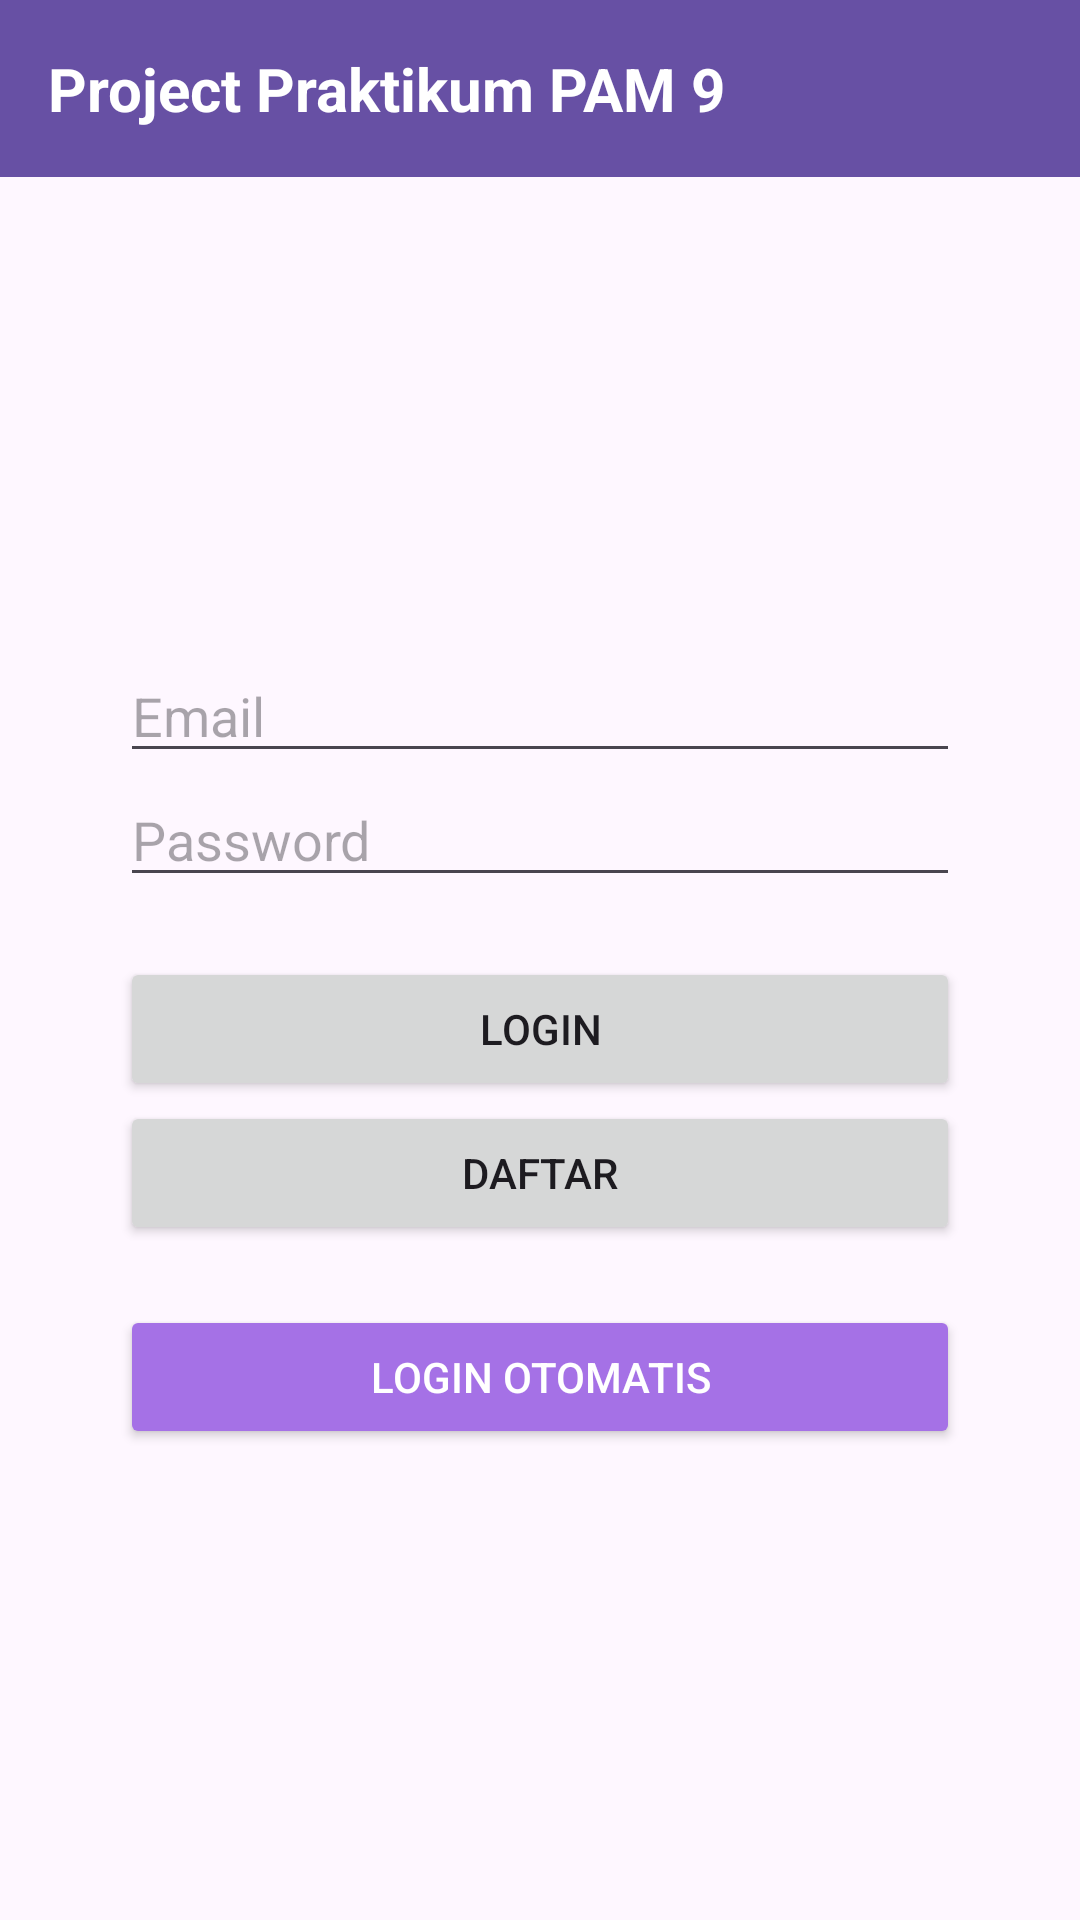

The Android layout XML behind this screen, and the referenced resources:
<!-- AndroidManifest.xml: application theme Theme.ProjectPraktikumPAM9 -->
<!-- res/layout/activity_main.xml -->
<?xml version="1.0" encoding="utf-8"?>
<androidx.constraintlayout.widget.ConstraintLayout
    xmlns:android="http://schemas.android.com/apk/res/android"
    xmlns:app="http://schemas.android.com/apk/res-auto"
    xmlns:tools="http://schemas.android.com/tools"
    android:layout_width="match_parent"
    android:layout_height="match_parent"
    tools:context=".MainActivity">

    <TextView
        android:id="@+id/headerText"
        android:layout_width="0dp"
        android:layout_height="wrap_content"
        android:text="Project Praktikum PAM 9"
        android:padding="16dp"
        android:textSize="20sp"
        android:textStyle="bold"
        android:background="#6750A4"
        android:textColor="#FFFFFF"
        app:layout_constraintTop_toTopOf="parent"
        app:layout_constraintStart_toStartOf="parent"
        app:layout_constraintEnd_toEndOf="parent" />

    <LinearLayout
        android:id="@+id/form_layout"
        android:layout_width="0dp"
        android:layout_height="wrap_content"
        android:gravity="center"
        android:orientation="vertical"
        android:padding="40dp"
        app:layout_constraintTop_toBottomOf="@id/headerText"
        app:layout_constraintBottom_toBottomOf="parent"
        app:layout_constraintStart_toStartOf="parent"
        app:layout_constraintEnd_toEndOf="parent">

        <EditText
            android:id="@+id/et_email"
            android:layout_width="match_parent"
            android:layout_height="wrap_content"
            android:hint="Email"
            android:inputType="textEmailAddress" />

        <EditText
            android:id="@+id/et_pass"
            android:layout_width="match_parent"
            android:layout_height="wrap_content"
            android:hint="Password"
            android:inputType="textPassword" />

        <Button
            android:id="@+id/btn_masuk"
            android:layout_width="match_parent"
            android:layout_height="wrap_content"
            android:layout_marginTop="20dp"
            android:text="Login" />

        <Button
            android:id="@+id/btn_daftar"
            android:layout_width="match_parent"
            android:layout_height="wrap_content"
            android:text="Daftar" />

        <Button
            android:id="@+id/btn_login_auto"
            android:layout_width="match_parent"
            android:layout_height="wrap_content"
            android:layout_marginTop="20dp"
            android:text="Login Otomatis"
            android:backgroundTint="#A571E6"
            android:textColor="#FFFFFF"
            android:padding="12dp"
            android:elevation="3dp" />
    </LinearLayout>
</androidx.constraintlayout.widget.ConstraintLayout>
<!-- resources referenced by this layout -->
<resources>
  <style name="Theme.ProjectPraktikumPAM9" parent="Base.Theme.ProjectPraktikumPAM9" />
  <style name="Base.Theme.ProjectPraktikumPAM9" parent="Theme.Material3.DayNight.NoActionBar">
          
          
      </style>
</resources>
